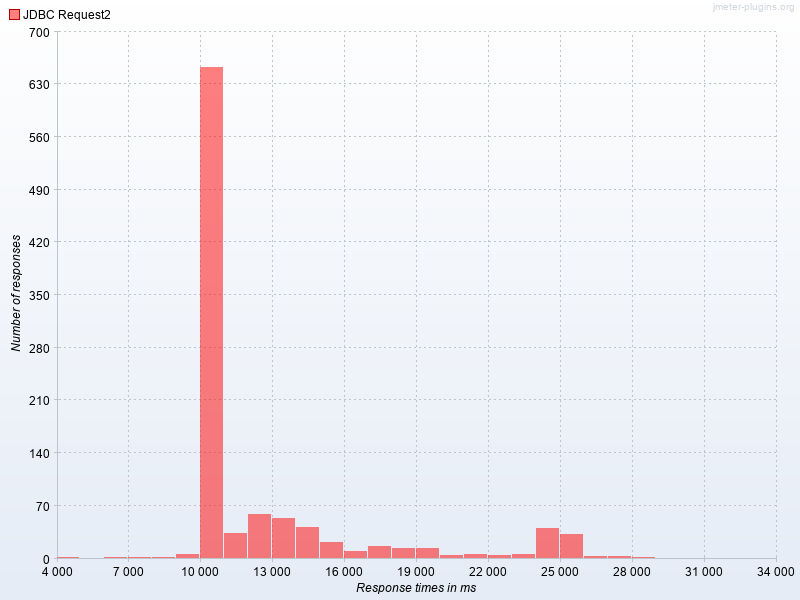

Values plotted in this chart, from the file beside it:
Response times in ms, JDBC Request2
4000, 1.0
6000, 1.0
7000, 1.0
8000, 1.0
9000, 4.0
10000, 651.0
11000, 32.0
12000, 58.0
13000, 52.0
14000, 41.0
15000, 20.0
16000, 8.0
17000, 15.0
18000, 12.0
19000, 13.0
20000, 3.0
21000, 5.0
22000, 3.0
23000, 4.0
24000, 39.0
25000, 31.0
26000, 2.0
27000, 2.0
28000, 1.0
